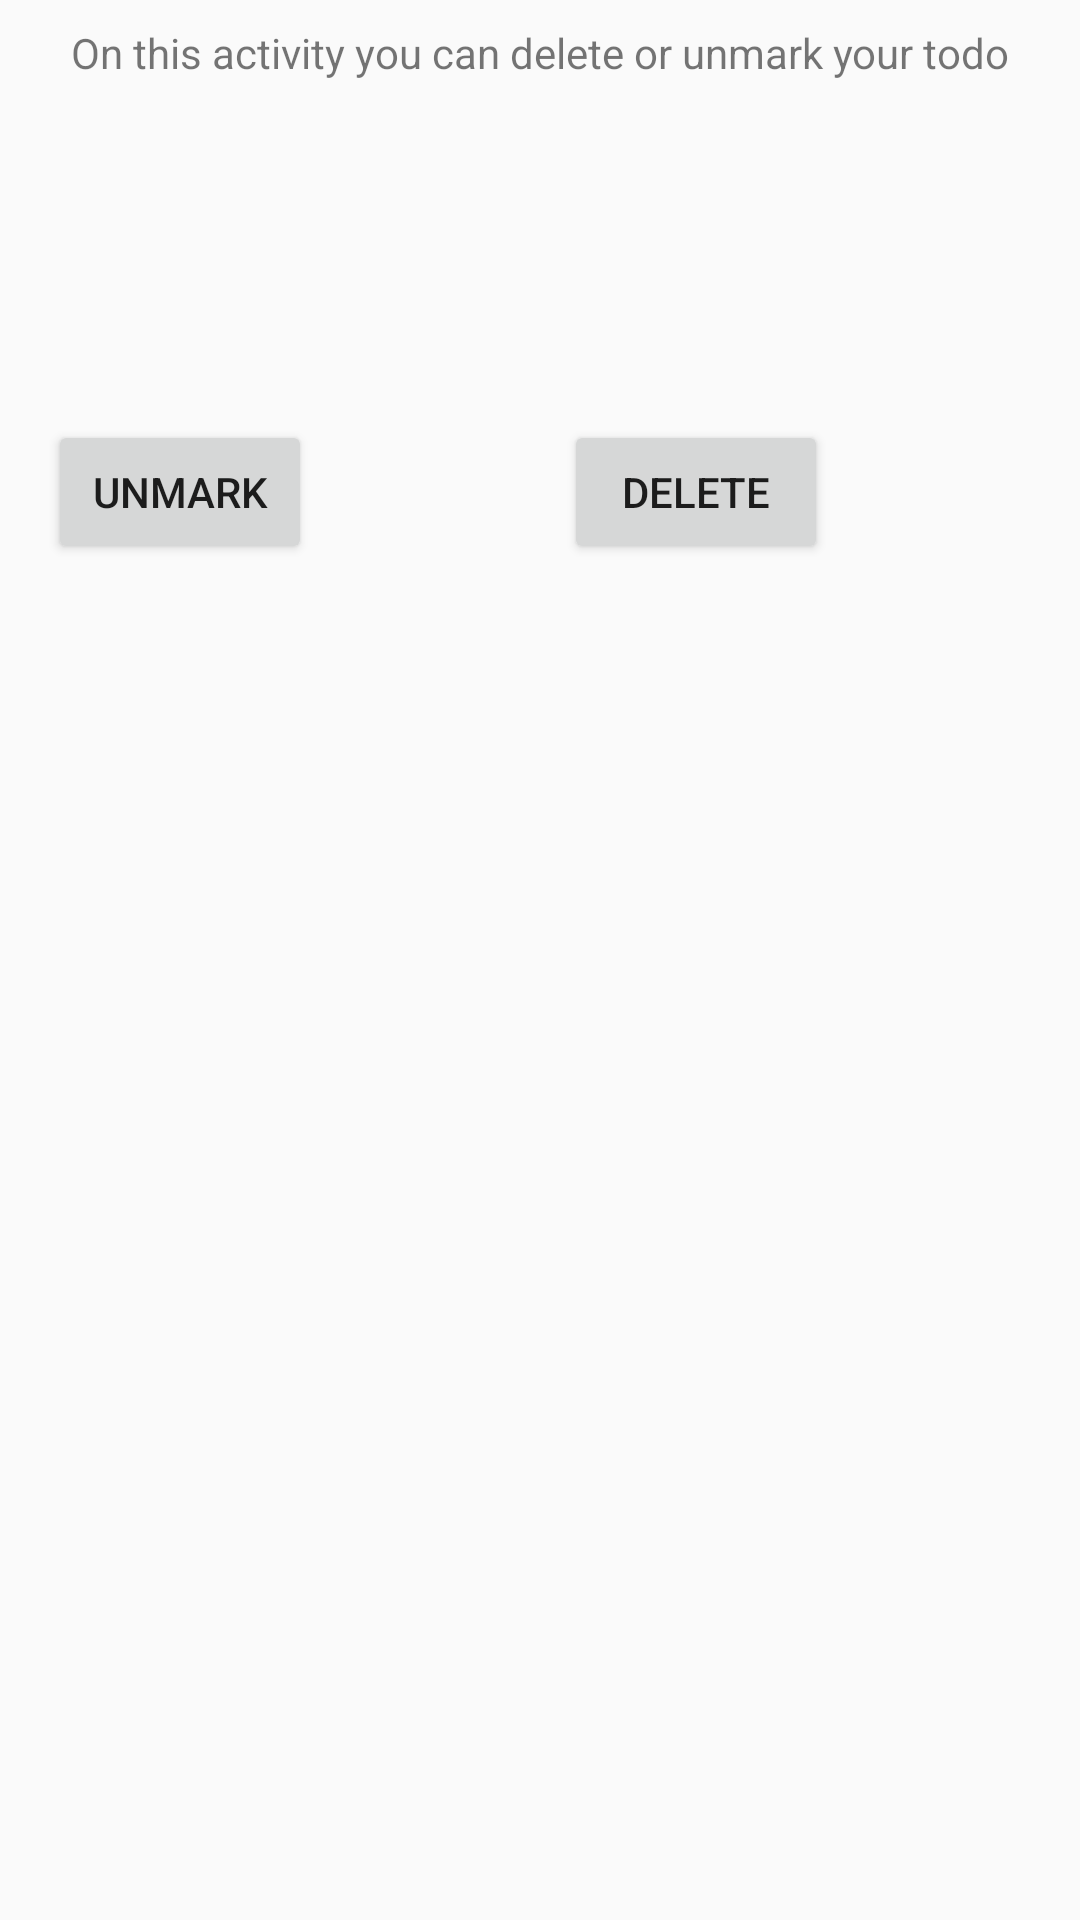

Produce the Android XML layout that renders to this screen, including the resource entries it uses.
<!-- AndroidManifest.xml: application theme AppTheme -->
<!-- res/layout/activity_edit_completed_todo_item.xml -->
<?xml version="1.0" encoding="utf-8"?>
<androidx.constraintlayout.widget.ConstraintLayout xmlns:android="http://schemas.android.com/apk/res/android"
    xmlns:app="http://schemas.android.com/apk/res-auto"
    xmlns:tools="http://schemas.android.com/tools"
    android:layout_width="match_parent"
    android:layout_height="match_parent"
    tools:context=".EditCompletedTodoItemActivity">

    <TextView
        android:id="@+id/tv_completed_title"
        android:layout_width="wrap_content"
        android:layout_height="wrap_content"
        android:layout_marginTop="8dp"
        android:text="On this activity you can delete or unmark your todo"
        app:layout_constraintEnd_toEndOf="parent"
        app:layout_constraintStart_toStartOf="parent"
        app:layout_constraintTop_toTopOf="parent" />

    <TextView
        android:id="@+id/tv_completed_todo_description"
        android:layout_width="wrap_content"
        android:layout_height="wrap_content"
        android:layout_marginTop="70dp"
        android:ems="10"
        android:inputType="textPersonName"
        app:layout_constraintEnd_toEndOf="parent"
        app:layout_constraintStart_toStartOf="parent"
        app:layout_constraintTop_toBottomOf="@+id/tv_completed_title" />

    <Button
        android:id="@+id/btn_un_mark_done"
        android:layout_width="wrap_content"
        android:layout_height="wrap_content"
        android:layout_marginStart="16dp"
        android:layout_marginLeft="16dp"
        android:layout_marginTop="24dp"
        android:onClick="unmarkDoneButtonOnClick"
        android:text="unmark"
        app:layout_constraintStart_toStartOf="parent"
        app:layout_constraintTop_toBottomOf="@+id/tv_completed_todo_description" />

    <Button
        android:id="@+id/btn_delete_todo_item"
        android:layout_width="wrap_content"
        android:layout_height="wrap_content"
        android:layout_marginTop="24dp"
        android:onClick="deleteButtonOnClick"
        android:text="delete"
        app:layout_constraintEnd_toEndOf="parent"
        app:layout_constraintStart_toEndOf="@+id/btn_un_mark_done"
        app:layout_constraintTop_toBottomOf="@+id/tv_completed_todo_description" />

    <TextView
        android:id="@+id/tv_completed_create_timestamp"
        android:layout_width="wrap_content"
        android:layout_height="wrap_content"
        android:layout_marginStart="8dp"
        android:layout_marginLeft="8dp"
        android:layout_marginTop="16dp"
        android:layout_marginBottom="8dp"
        app:layout_constraintBottom_toTopOf="@+id/tv_completed_edit_timestamp"
        app:layout_constraintStart_toStartOf="parent"
        app:layout_constraintTop_toBottomOf="@+id/tv_completed_title" />

    <TextView
        android:id="@+id/tv_completed_edit_timestamp"
        android:layout_width="wrap_content"
        android:layout_height="wrap_content"
        android:layout_marginStart="8dp"
        android:layout_marginLeft="8dp"
        android:layout_marginTop="8dp"
        app:layout_constraintStart_toStartOf="parent"
        app:layout_constraintTop_toBottomOf="@+id/tv_completed_create_timestamp" />
</androidx.constraintlayout.widget.ConstraintLayout>
<!-- resources referenced by this layout -->
<resources>
  <style name="AppTheme" parent="Theme.AppCompat.Light.DarkActionBar">
          
          <item name="colorPrimary">@color/colorPrimary</item>
          <item name="colorPrimaryDark">@color/colorPrimaryDark</item>
          <item name="colorAccent">@color/colorAccent</item>
      </style>
  <color name="colorPrimary">#008577</color>
  <color name="colorPrimaryDark">#00574B</color>
  <color name="colorAccent">#D81B60</color>
</resources>
